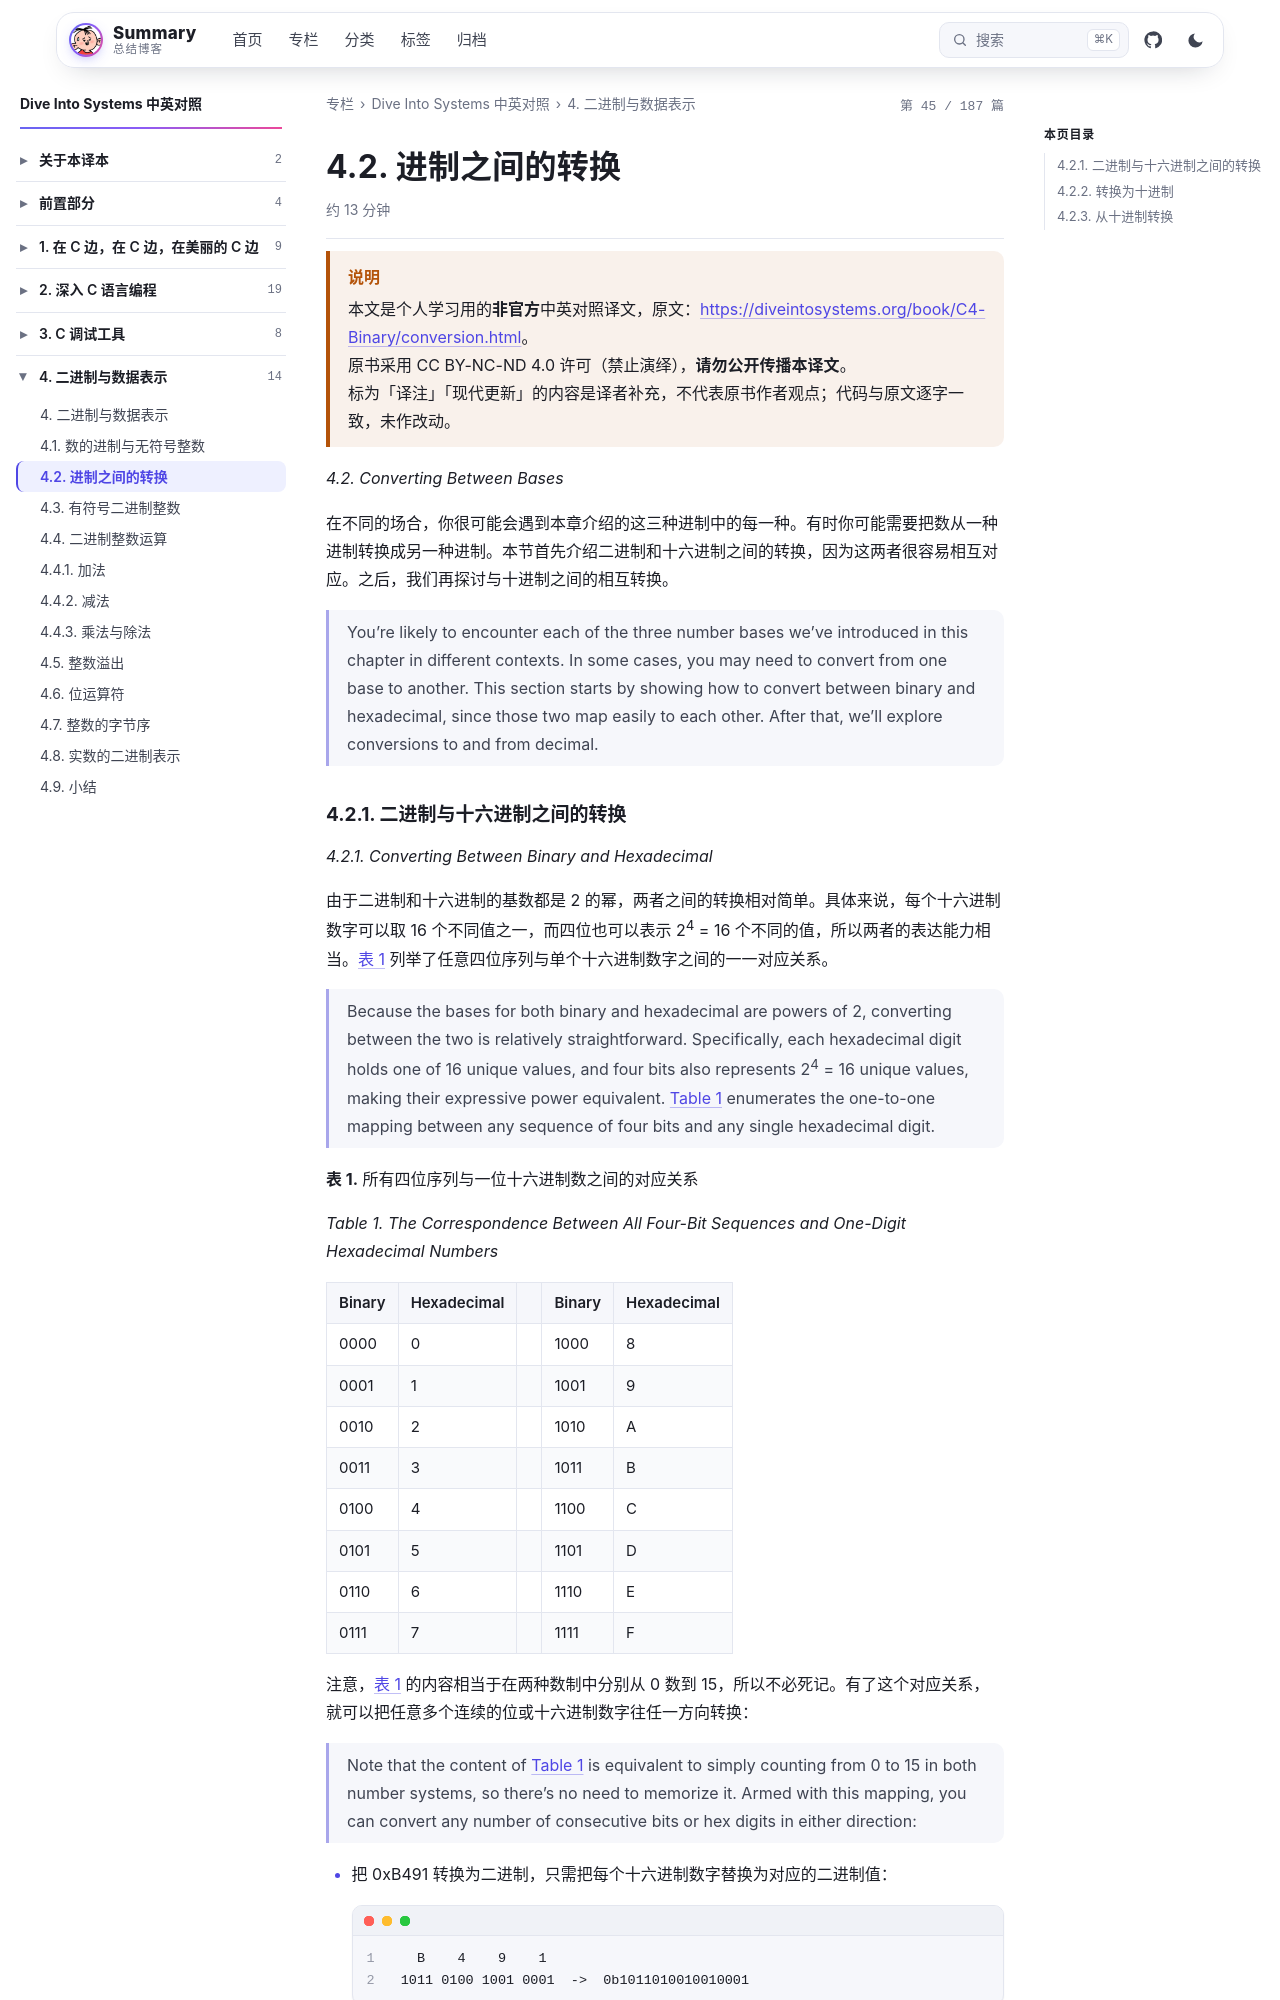

repository: wenPKtalk/wenpktalk.github.io · page: dive-into-systems/C4-Binary/4.2-conversion.html · generator: jekyll

---
title: "4.2. 进制之间的转换"
original: https://diveintosystems.org/book/C4-Binary/conversion.html
credit: "Dive Into Systems (Suzanne J. Matthews, Tia Newhall, Kevin C. Webb)"
license: "CC BY-NC-ND 4.0 — 原书版权归作者所有"
book: dive-into-systems
chapter: C4-Binary
order: 3
disableNunjucks: true
---

> [!WARNING] 说明
> 本文是个人学习用的**非官方**中英对照译文，原文：<https://diveintosystems.org/book/C4-Binary/conversion.html>。
> 原书采用 CC BY-NC-ND 4.0 许可（禁止演绎），**请勿公开传播本译文**。
> 标为「译注」「现代更新」的内容是译者补充，不代表原书作者观点；代码与原文逐字一致，未作改动。


*4.2. Converting Between Bases*

在不同的场合，你很可能会遇到本章介绍的这三种进制中的每一种。有时你可能需要把数从一种进制转换成另一种进制。本节首先介绍二进制和十六进制之间的转换，因为这两者很容易相互对应。之后，我们再探讨与十进制之间的相互转换。

> You’re likely to encounter each of the three number bases we’ve introduced in this chapter in different contexts. In some cases, you may need to convert from one base to another. This section starts by showing how to convert between binary and hexadecimal, since those two map easily to each other. After that, we’ll explore conversions to and from decimal.
